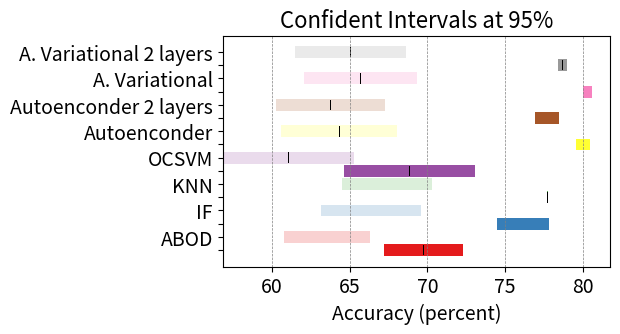

Reproduce this figure in Python.
#!/usr/bin/env python3
# -*- coding: utf-8 -*-
"""
Created on Fri Sep  9 19:15:06 2022

[redacted]
"""


import matplotlib.pyplot as plt
import numpy as np


dataModels=[
    
    [67.18366297, 72.30688761], 
    [60.77004886, 66.31701278],
    [74.48181824, 77.80243457],
    [63.18503556, 69.5774786],
    [77.66360086, 77.78172876],
    [64.49622818, 70.3058558],
    [64.65391378, 73.09063762],
    [56.84233433, 65.31156913],
    [79.52221315, 80.46476195],
    [60.61647149, 68.05927097],
    [76.92990693, 78.44643236],
    [60.25228948, 67.29296312],
    [79.97157761, 80.55494947],
    [62.09179813, 69.31524781],
    [78.38155699, 78.94209391],
    [61.52068699, 68.61357652]]



names=[' ','ABOD',
    ' ','IF',
    ' ','KNN',
    ' ','OCSVM',
    ' ', 'Autoenconder',
    ' ', 'Autoenconder 2 layers',
    ' ', 'A. Variational',
    ' ', 'A. Variational 2 layers']

percent = 0.2
colors=[
       [0.89411765, 0.10196078, 0.10980392, 1.        ], [0.89411765, 0.10196078, 0.10980392, percent        ],
       [0.21568627, 0.49411765, 0.72156863, 1.        ], [0.21568627, 0.49411765, 0.72156863, percent        ],
       [0.30196078, 0.68627451, 0.29019608, 1.        ], [0.30196078, 0.68627451, 0.29019608, percent        ],
       [0.59607843, 0.30588235, 0.63921569, 1.        ], [0.59607843, 0.30588235, 0.63921569, percent        ],
       [1.        , 1.        , 0.2       , 1.        ], [1.        , 1.        , 0.2       , percent        ],
       [0.65098039, 0.3372549 , 0.15686275, 1.        ], [0.65098039, 0.3372549 , 0.15686275, percent        ],
       [0.96862745, 0.50588235, 0.74901961, 1.        ], [0.96862745, 0.50588235, 0.74901961, percent        ],
       [0.6       , 0.6       , 0.6       , 1.        ], [0.6       , 0.6       , 0.6       , percent        ]]

category_colors = plt.get_cmap('Set1')(
        np.linspace(0, 1.0, 8))

numModels=len(dataModels)
pos = np.arange(len(dataModels))

fig, ax1 = plt.subplots(1, 1,figsize=(5, 3))
#fig.suptitle('Intervals confidence for Sensors and Statistics individual Models', fontsize=16)

ax1.set_title('Confident Intervals at 95%', fontsize=16)
ax1.axvline(x = 60 , color = 'grey', linestyle='--', linewidth = 0.5)
ax1.axvline(x = 65 , color = 'grey', linestyle='--', linewidth = 0.5)
ax1.axvline(x = 70 , color = 'grey', linestyle='--', linewidth = 0.5)
ax1.axvline(x = 75 , color = 'grey', linestyle='--', linewidth = 0.5)
ax1.axvline(x = 80 , color = 'grey', linestyle='--', linewidth = 0.5)

rects = ax1.barh(pos, [(dataModels[k][1] - dataModels[k][0]) for k in range(0,numModels)],
                     align='center',
                     left=[dataModels[k][0] for k in range(0,numModels)],
                     height=0.9,
                     # tick_label=names,
                     color=colors)


rects = ax1.barh(pos, [0.05 for k in range(0,numModels)],
                     align='center',
                     left=[(dataModels[k][0]+dataModels[k][1])/2 - 0.025 for k in range(0,numModels)],
                     height=0.8,
                     tick_label=names,color='k')



ax1.set_xlabel('Accuracy (percent)', fontsize=14)
ax1.tick_params(axis='both', which='major', labelsize=14)

fig.savefig('IntervalConfidenceExperiment1.pdf',bbox_inches="tight")